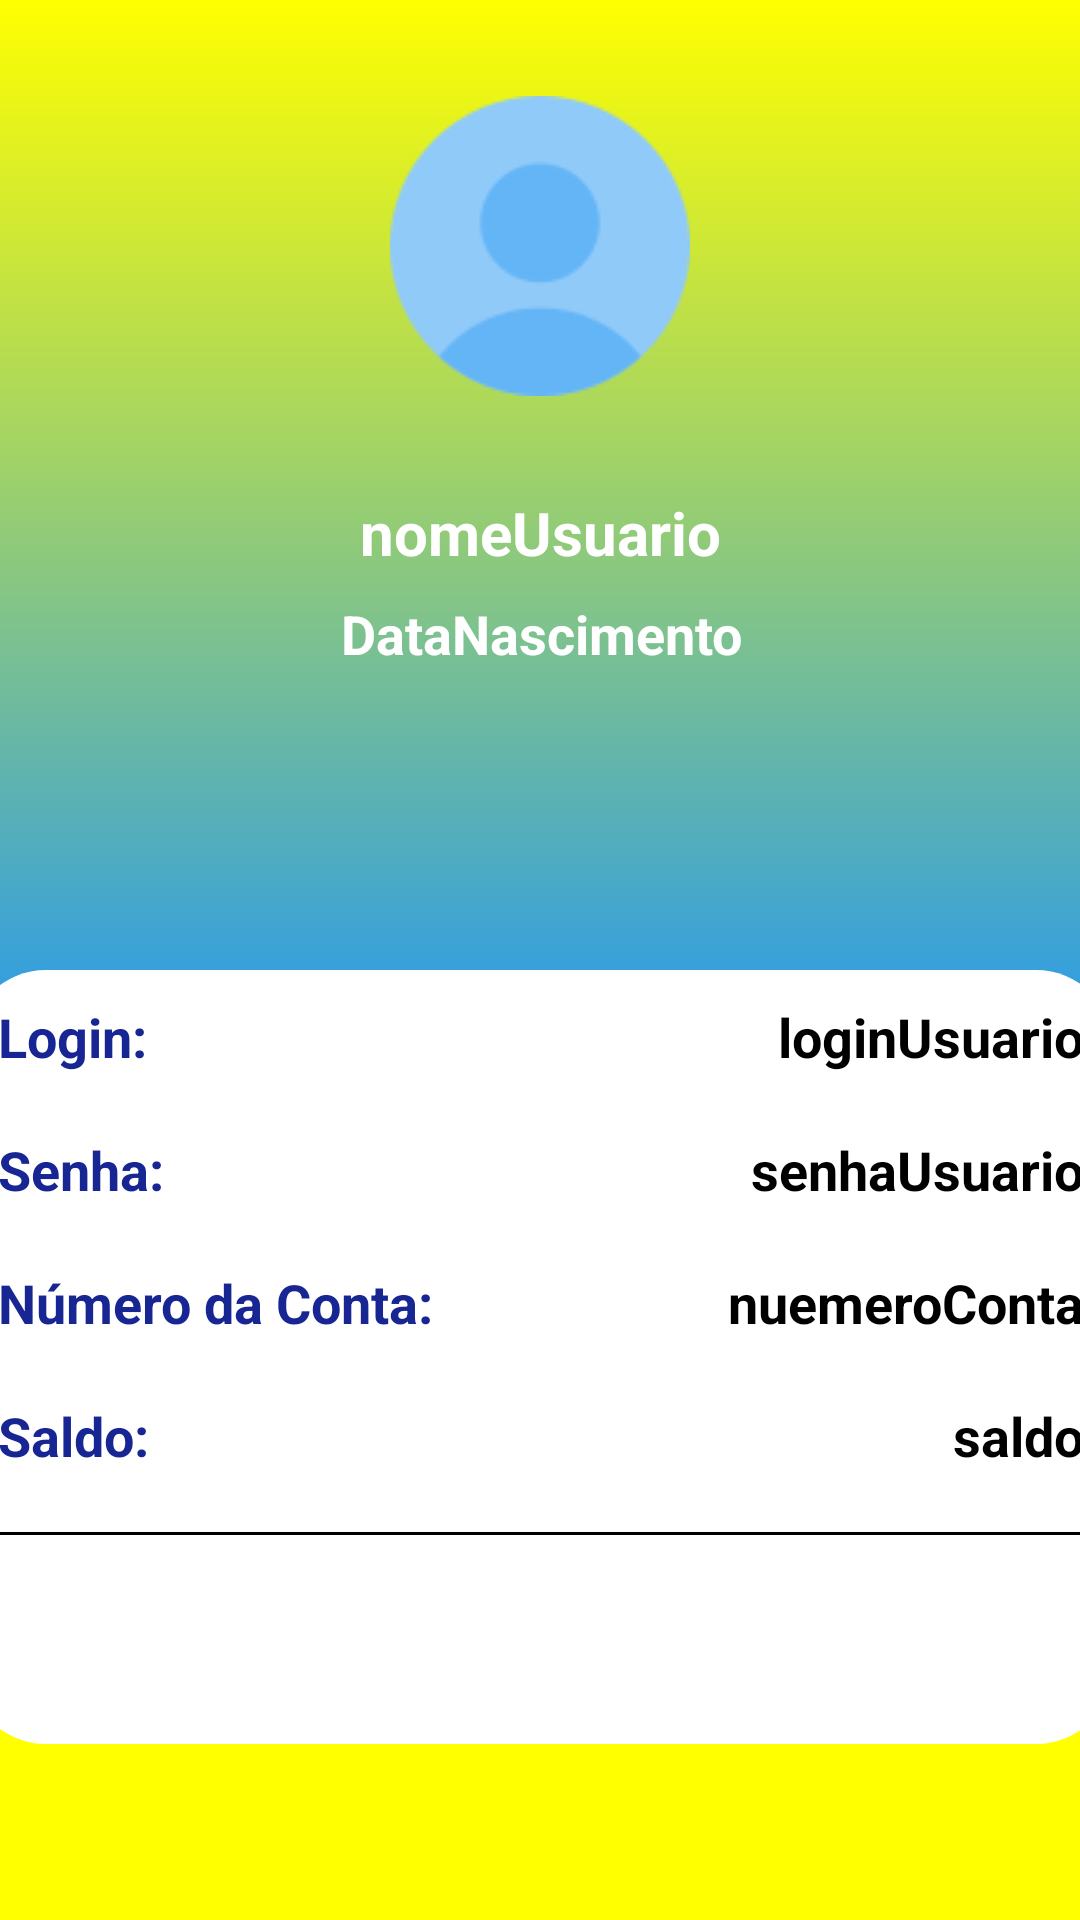

Write the Android layout XML for this screen, with the resource values it uses.
<!-- AndroidManifest.xml: application theme Theme.PrototipoAppBancarioMelhorado -->
<!-- res/layout/activity_perfil_usuario.xml -->
<?xml version="1.0" encoding="utf-8"?>
<androidx.constraintlayout.widget.ConstraintLayout xmlns:android="http://schemas.android.com/apk/res/android"
    xmlns:tools="http://schemas.android.com/tools"
    android:layout_width="match_parent"
    android:layout_height="match_parent"
    xmlns:app="http://schemas.android.com/apk/res-auto"
    android:background="@color/yellow">


    <ScrollView
        android:layout_width="match_parent"
        android:layout_height="match_parent"
        tools:layout_editor_absoluteX="1dp"
        tools:layout_editor_absoluteY="1dp">

        <LinearLayout
            android:layout_width="match_parent"
            android:layout_height="wrap_content"
            android:orientation="vertical" >

            <androidx.constraintlayout.widget.ConstraintLayout
                android:layout_width="match_parent"
                android:layout_height="match_parent">

                <androidx.constraintlayout.widget.ConstraintLayout
                    android:id="@+id/constraintLayout"
                    android:layout_width="match_parent"
                    android:layout_height="360dp"
                    android:background="@drawable/top_background"
                    app:layout_constraintEnd_toEndOf="parent"
                    app:layout_constraintHorizontal_bias="1.0"
                    app:layout_constraintStart_toStartOf="parent"
                    app:layout_constraintTop_toTopOf="parent">

                </androidx.constraintlayout.widget.ConstraintLayout>

                <ImageView
                    android:id="@+id/imageView"
                    android:layout_width="wrap_content"
                    android:layout_height="wrap_content"
                    android:layout_marginTop="32dp"
                    android:src="@drawable/perfil"
                    app:layout_constraintEnd_toEndOf="parent"
                    app:layout_constraintStart_toStartOf="parent"
                    app:layout_constraintTop_toTopOf="parent" />

                <TextView
                    android:id="@+id/textViewNomeUsuarioPerfil"
                    android:layout_width="wrap_content"
                    android:layout_height="wrap_content"
                    android:layout_marginTop="32dp"
                    android:text="nomeUsuario"
                    android:textColor="@color/white"
                    android:textSize="20sp"
                    android:textStyle="bold"
                    app:layout_constraintEnd_toEndOf="@+id/imageView"
                    app:layout_constraintStart_toStartOf="@+id/imageView"
                    app:layout_constraintTop_toBottomOf="@+id/imageView" />

                <TextView
                    android:id="@+id/textViewDataNascimentoUsuarioPerfil"
                    android:layout_width="wrap_content"
                    android:layout_height="wrap_content"
                    android:layout_marginTop="8dp"
                    android:text="DataNascimento"
                    android:textAlignment="center"
                    android:textColor="@color/white"
                    android:textSize="18sp"
                    android:textStyle="bold"
                    app:layout_constraintEnd_toEndOf="@+id/textViewNomeUsuarioPerfil"
                    app:layout_constraintStart_toStartOf="@+id/textViewNomeUsuarioPerfil"
                    app:layout_constraintTop_toBottomOf="@+id/textViewNomeUsuarioPerfil" />

                <TextView
                    android:id="@+id/botaoVoltarPerfil"
                    android:layout_width="wrap_content"
                    android:layout_height="wrap_content"
                    android:background="@drawable/baseline_arrow_back_24"
                    app:layout_constraintBottom_toBottomOf="@+id/imageView"
                    app:layout_constraintEnd_toStartOf="@+id/imageView"
                    app:layout_constraintStart_toStartOf="parent"
                    app:layout_constraintTop_toTopOf="parent" />

                <LinearLayout
                    android:layout_width="382dp"
                    android:layout_height="258dp"
                    android:layout_marginStart="24dp"
                    android:layout_marginTop="100dp"
                    android:layout_marginEnd="24dp"
                    android:background="@drawable/white_background"
                    android:orientation="vertical"
                    app:layout_constraintBottom_toBottomOf="parent"
                    app:layout_constraintEnd_toEndOf="parent"
                    app:layout_constraintStart_toStartOf="parent"
                    app:layout_constraintTop_toBottomOf="@+id/textViewDataNascimentoUsuarioPerfil">

                    <LinearLayout
                        android:id="@+id/lv1"
                        android:layout_width="match_parent"
                        android:layout_height="wrap_content"
                        android:layout_margin="10dp"
                        android:orientation="horizontal">

                        <TextView
                            android:id="@+id/textViewLoginUsuarioPerfil"
                            android:layout_width="wrap_content"
                            android:layout_height="wrap_content"
                            android:layout_weight="1"
                            android:text="Login:"
                            android:textColor="#182693"
                            android:textSize="18sp"
                            android:textStyle="bold" />

                        <TextView
                            android:id="@+id/textViewValorLoginUsuario"
                            android:layout_width="wrap_content"
                            android:layout_height="wrap_content"
                            android:layout_weight="1"
                            android:text="loginUsuario"
                            android:textAlignment="viewEnd"
                            android:textColor="@color/black"
                            android:textSize="18sp"
                            android:textStyle="bold" />

                    </LinearLayout>

                    <LinearLayout
                        android:id="@+id/lv2"
                        android:layout_width="match_parent"
                        android:layout_height="wrap_content"
                        android:layout_margin="10dp"
                        android:orientation="horizontal">

                        <TextView
                            android:id="@+id/textViewSenhaUsuarioPerfil"
                            android:layout_width="wrap_content"
                            android:layout_height="wrap_content"
                            android:layout_weight="1"
                            android:text="Senha:"
                            android:textColor="#182693"
                            android:textSize="18sp"
                            android:textStyle="bold" />

                        <TextView
                            android:id="@+id/textViewValorSenhaUsuario"
                            android:layout_width="wrap_content"
                            android:layout_height="wrap_content"
                            android:layout_weight="1"
                            android:text="senhaUsuario"
                            android:textAlignment="viewEnd"
                            android:textColor="@color/black"
                            android:textSize="18sp"
                            android:textStyle="bold" />

                    </LinearLayout>

                    <LinearLayout
                        android:id="@+id/lv3"
                        android:layout_width="match_parent"
                        android:layout_height="wrap_content"
                        android:layout_margin="10dp"
                        android:orientation="horizontal">

                        <TextView
                            android:id="@+id/textViewNumeroContaUsuarioPerfil"
                            android:layout_width="wrap_content"
                            android:layout_height="wrap_content"
                            android:layout_weight="1"
                            android:text="Número da Conta:"
                            android:textColor="#182693"
                            android:textSize="18sp"
                            android:textStyle="bold" />

                        <TextView
                            android:id="@+id/textViewValorNumeroContaUsuario"
                            android:layout_width="wrap_content"
                            android:layout_height="wrap_content"
                            android:layout_weight="1"
                            android:text="nuemeroConta"
                            android:textAlignment="viewEnd"
                            android:textColor="@color/black"
                            android:textSize="18sp"
                            android:textStyle="bold" />

                    </LinearLayout>

                    <LinearLayout
                        android:id="@+id/lv4"
                        android:layout_width="match_parent"
                        android:layout_height="wrap_content"
                        android:layout_margin="10dp"
                        android:orientation="horizontal">

                        <TextView
                            android:id="@+id/textViewSaldoContaUsuarioPerfil"
                            android:layout_width="wrap_content"
                            android:layout_height="wrap_content"
                            android:layout_weight="1"
                            android:text="Saldo:"
                            android:textColor="#182693"
                            android:textSize="18sp"
                            android:textStyle="bold" />

                        <TextView
                            android:id="@+id/textViewValorSaldoContaUsuario"
                            android:layout_width="wrap_content"
                            android:layout_height="wrap_content"
                            android:layout_weight="1"
                            android:text="saldo"
                            android:textAlignment="viewEnd"
                            android:textColor="@color/black"
                            android:textSize="18sp"
                            android:textStyle="bold" />

                    </LinearLayout>

                    <View
                        android:id="@+id/view2"
                        android:layout_width="match_parent"
                        android:layout_height="1dp"
                        android:layout_margin="10dp"
                        android:background="@color/black" />

                </LinearLayout>

            </androidx.constraintlayout.widget.ConstraintLayout>
        </LinearLayout>
    </ScrollView>
</androidx.constraintlayout.widget.ConstraintLayout>
<!-- resources referenced by this layout -->
<resources>
  <color name="black">#FF000000</color>
  <color name="white">#FFFFFFFF</color>
  <color name="yellow">#FFFF00</color>
  <!-- drawable perfil: png bitmap (drawable, 2540 bytes) -->
  <!-- drawable top_background (drawable) -->
  <?xml version="1.0" encoding="utf-8"?>
  <selector xmlns:android="http://schemas.android.com/apk/res/android">
  <item>
      <shape android:shape="rectangle">
          <gradient android:startColor="@color/yellow" android:endColor="@color/blue" android:angle="270"/>
          <corners android:bottomLeftRadius="30dp" android:bottomRightRadius="30dp"/>
      </shape>
  
  </item>
  </selector>
  <!-- drawable white_background (drawable) -->
  <?xml version="1.0" encoding="utf-8"?>
  <selector xmlns:android="http://schemas.android.com/apk/res/android">
  <item>
      <shape android:shape="rectangle">
          <solid android:color="@color/white">
          </solid>
          <corners android:radius="26dp">
          </corners>
      </shape>
  </item>
  </selector>
  <style name="Theme.PrototipoAppBancarioMelhorado" parent="Base.Theme.PrototipoAppBancarioMelhorado" />
  <color name="blue">#2196F3</color>
  <style name="Base.Theme.PrototipoAppBancarioMelhorado" parent="Theme.Material3.DayNight.NoActionBar">
          
          
      </style>
</resources>
